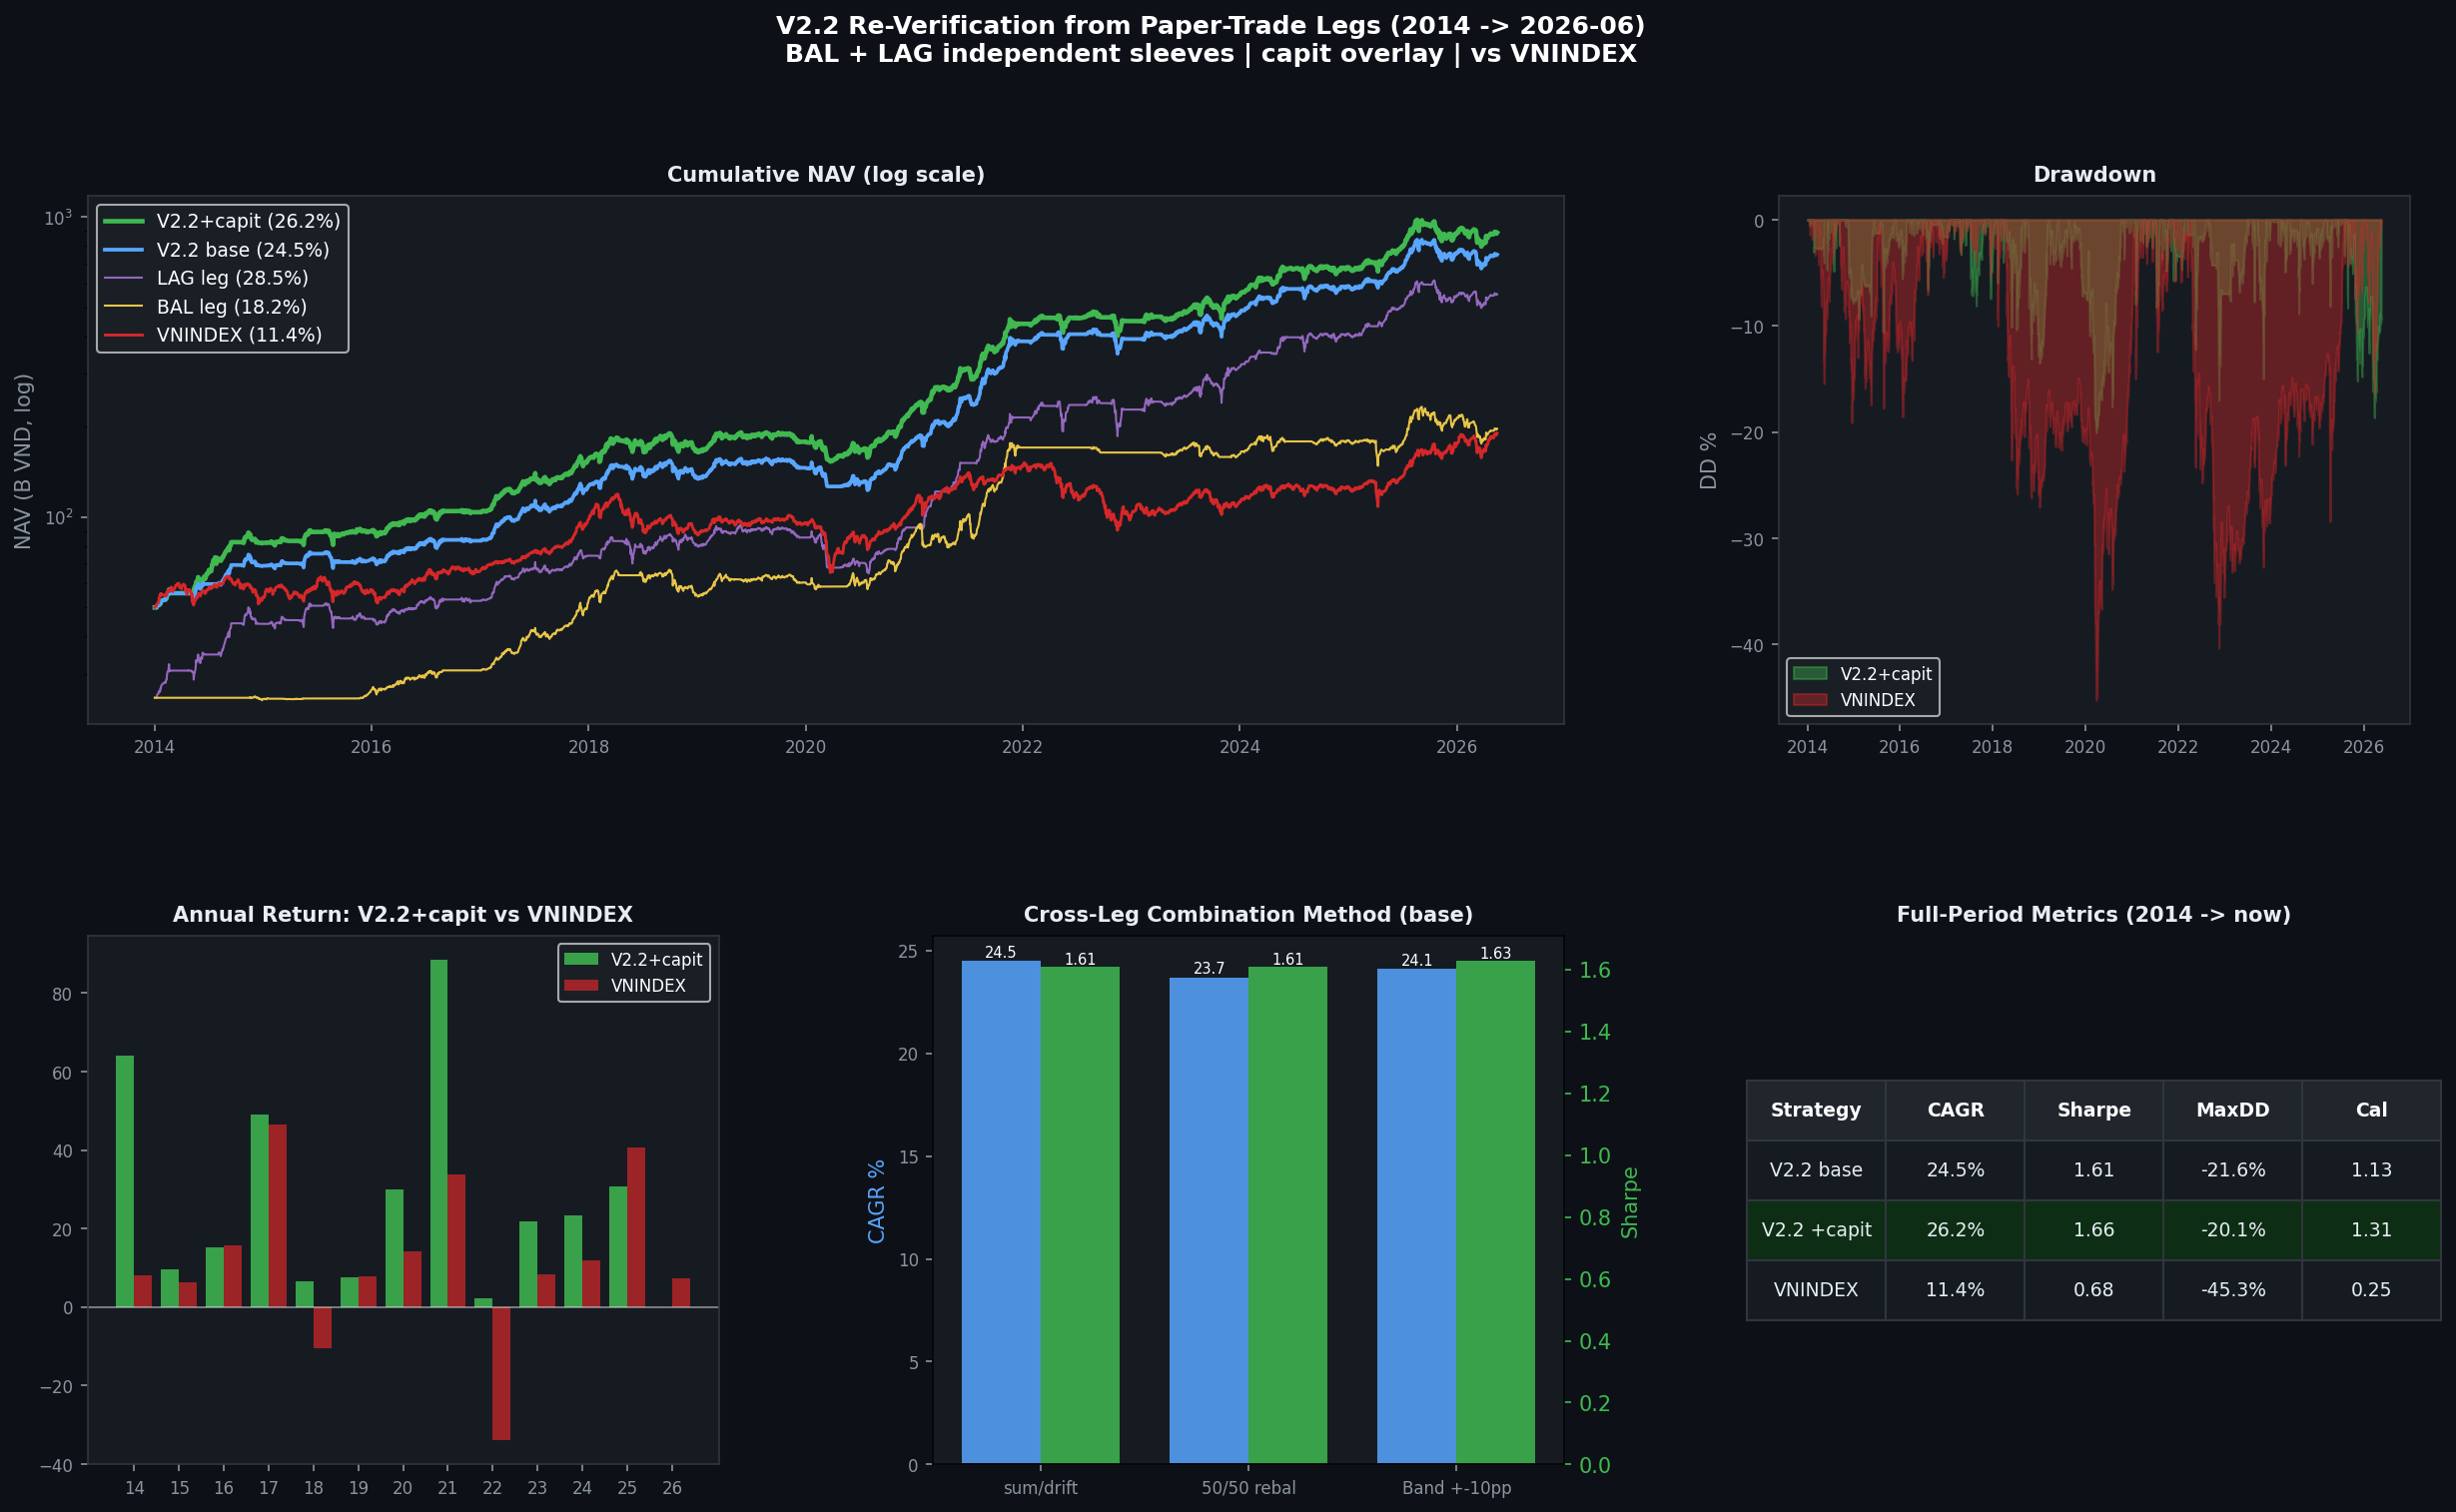

This chart was generated by the following Python code:
"""
v22_reverify_2014.py — Independent re-verification of V2.2 (2014 -> now)
========================================================================
Rebuilds V2.2 from the actual paper-trade leg NAVs (no trust in cached numbers):
  V2.2 base   = BAL(25B) + LAG(25B)  independent sleeves
  V2.2 +capit = BAL_cap   + LAG_cap
Reports full-period + IS/OOS + annual vs VNINDEX, and checks against the
claimed champion numbers (base 24.08%, +capit 25.77% / DD-20.1 / Sh1.65).

Also tests the cross-book combination method:
  - sum (drift, no cross-rebal)   <- what the champion used
  - 50/50 daily rebalance
  - Band +-10pp (this session's recommendation)
"""
import sys, os
try: sys.stdout.reconfigure(encoding='utf-8')
except: pass
import numpy as np, pandas as pd
import matplotlib; matplotlib.use('Agg')
import matplotlib.pyplot as plt
import matplotlib.gridspec as gridspec
import warnings; warnings.filterwarnings('ignore')

WORKDIR = r"/home/trido/thanhdt/WorkingClaude"
os.chdir(WORKDIR)

def load_nav(f):
    d = pd.read_csv(f'data/{f}.csv', parse_dates=['time']).set_index('time')['nav']
    return d

bal   = load_nav('pt_v22_bal_v21')
lag   = load_nav('pt_v22_lag_v21')
balc  = load_nav('pt_v22_bal_v21_cap')
lagc  = load_nav('pt_v22_lag_v21_cap')

# VNINDEX benchmark (normalized) from the 5sys aligned file
vni = pd.read_csv('data/5sys_prodspec_201401_202605_dt5g_realetf.csv',
                  parse_dates=['time']).set_index('time')['VNI']

idx = bal.index.intersection(lag.index).intersection(vni.index)
bal, lag, balc, lagc, vni = [s.reindex(idx) for s in [bal, lag, balc, lagc, vni]]

# ── Combined NAVs ────────────────────────────────────────────────────
v22_sum   = bal + lag                       # independent sleeves (drift)
v22c_sum  = balc + lagc
# daily returns of each leg for rebalanced variants
rb, rl = bal.pct_change().fillna(0), lag.pct_change().fillna(0)
v22_5050 = (1 + 0.5*rb + 0.5*rl).cumprod() * (bal.iloc[0]+lag.iloc[0])

# Band +-10pp on the two momentum legs (50/50 target)
def band_combine(rb, rl, target=0.5, band=0.10, tc=0.003):
    w = target; navs = [1.0]; cur = 1.0
    for i in range(1, len(rb)):
        pr = w*rb.iloc[i] + (1-w)*rl.iloc[i]
        # drift
        wb = w*(1+rb.iloc[i]); wl = (1-w)*(1+rl.iloc[i])
        w_new = wb/(wb+wl)
        if abs(w_new - target) > band:
            pr -= abs(target - w_new) * tc
            w = target
        else:
            w = w_new
        cur *= (1+pr); navs.append(cur)
    return pd.Series(navs, index=rb.index) * (bal.iloc[0]+lag.iloc[0])

v22_band = band_combine(rb, rl)

YEARS = (idx[-1] - idx[0]).days / 365.25
print("="*70)
print(f"V2.2 RE-VERIFICATION  ({idx[0].date()} -> {idx[-1].date()}, {YEARS:.2f} yrs)")
print("="*70)

# Trading days per year for annualization (VN ~250)
def metrics(nav):
    r = nav.pct_change().dropna()
    n = len(r)
    tdy = n / YEARS
    cagr = (nav.iloc[-1]/nav.iloc[0])**(1/YEARS) - 1
    sd = r.std()*np.sqrt(tdy)
    mu = r.mean()*tdy
    dd = (nav/nav.cummax() - 1).min()
    sortino_dn = r[r<0].std()*np.sqrt(tdy)
    return dict(CAGR=cagr*100, Vol=sd*100, Sharpe=mu/sd if sd>0 else 0,
                Sortino=mu/sortino_dn if sortino_dn>0 else 0,
                MaxDD=dd*100, Calmar=cagr/abs(dd) if dd<0 else np.nan,
                final=nav.iloc[-1]/1e9)

print(f"\n  {'Strategy':28s}  {'Final':>8s}  {'CAGR':>6s}  {'Sharpe':>7s}  "
      f"{'Sortino':>7s}  {'MaxDD':>7s}  {'Calmar':>7s}")
print("  " + "-"*82)
rows = [
    ('BAL leg only (25B)',      bal),
    ('LAG leg only (25B)',      lag),
    ('V2.2 base = BAL+LAG sum', v22_sum),
    ('V2.2 base 50/50 rebal',   v22_5050),
    ('V2.2 base Band +-10pp',   v22_band),
    ('V2.2 +capit = sum',       v22c_sum),
    ('VNINDEX (B&H)',           vni),
]
M = {}
for name, nav in rows:
    m = metrics(nav); M[name] = m
    print(f"  {name:28s}  {m['final']:7.1f}B  {m['CAGR']:5.1f}%  {m['Sharpe']:7.2f}  "
          f"{m['Sortino']:7.2f}  {m['MaxDD']:6.1f}%  {m['Calmar']:6.2f}")

# ── Verification vs claimed numbers ──────────────────────────────────
print("\n  --- Check vs claimed champion numbers (from memory) ---")
claim = {'V2.2 base = BAL+LAG sum': (24.08, None, None),
         'V2.2 +capit = sum': (25.77, -20.1, 1.65)}
for k, (c_cagr, c_dd, c_sh) in claim.items():
    m = M[k]
    note = f"CAGR {m['CAGR']:.2f}% vs claimed {c_cagr}%  (diff {m['CAGR']-c_cagr:+.2f}pp)"
    if c_dd:  note += f" | MaxDD {m['MaxDD']:.1f} vs {c_dd}"
    if c_sh:  note += f" | Sharpe {m['Sharpe']:.2f} vs {c_sh}"
    ok = "OK" if abs(m['CAGR']-c_cagr) < 0.5 else "CHECK"
    print(f"  [{ok}] {k}: {note}")

# ── IS / OOS ─────────────────────────────────────────────────────────
print("\n  --- IS (2014-2019) / OOS (2020-now) ---")
def slice_nav(nav, lo, hi):
    s = nav[(nav.index>=lo)&(nav.index<=hi)]
    return s / s.iloc[0]
for name, nav in [('V2.2 base (sum)', v22_sum), ('V2.2 +capit (sum)', v22c_sum),
                  ('VNINDEX', vni)]:
    for lbl, lo, hi in [('IS', '2014-01-01','2019-12-31'), ('OOS','2020-01-01','2026-12-31')]:
        s = slice_nav(nav, lo, hi)
        yrs = (s.index[-1]-s.index[0]).days/365.25
        cagr = (s.iloc[-1])**(1/yrs)-1
        r = s.pct_change().dropna(); tdy=len(r)/yrs
        sh = r.mean()*tdy/(r.std()*np.sqrt(tdy))
        dd = (s/s.cummax()-1).min()
        print(f"    {name:20s} {lbl}: CAGR {cagr*100:5.1f}%  Sh {sh:.2f}  MaxDD {dd*100:5.1f}%")

# ── Annual breakdown ─────────────────────────────────────────────────
print("\n  --- Annual returns (%) ---")
print(f"  {'Year':6s}  {'BAL':>7s}  {'LAG':>7s}  {'V2.2base':>9s}  {'V2.2+cap':>9s}  {'VNINDEX':>8s}")
print("  " + "-"*58)
def yr_ret(nav, y):
    s = nav[nav.index.year==y]
    if len(s)<2: return np.nan
    return (s.iloc[-1]/s.iloc[0]-1)*100
for y in range(2014, 2027):
    parts = [yr_ret(x, y) for x in [bal, lag, v22_sum, v22c_sum, vni]]
    if np.isnan(parts[2]): continue
    mark = '*' if not np.isnan(parts[3]) and not np.isnan(parts[4]) and parts[3]>parts[4] else ' '
    print(f"  {y}   {parts[0]:+6.1f}%  {parts[1]:+6.1f}%  {parts[2]:+8.1f}%  "
          f"{parts[3]:+8.1f}%{mark}  {parts[4]:+7.1f}%")

# win rate vs VNI
wins = sum(1 for y in range(2014,2027)
           if not np.isnan(yr_ret(v22c_sum,y)) and not np.isnan(yr_ret(vni,y))
           and yr_ret(v22c_sum,y) > yr_ret(vni,y))
tot = sum(1 for y in range(2014,2027) if not np.isnan(yr_ret(v22c_sum,y)))
print(f"\n  V2.2+capit beats VNINDEX in {wins}/{tot} years")

# ── FIGURE ───────────────────────────────────────────────────────────
fig = plt.figure(figsize=(20, 11))
fig.patch.set_facecolor('#0d1117')
fig.suptitle('V2.2 Re-Verification from Paper-Trade Legs (2014 -> 2026-06)\n'
             'BAL + LAG independent sleeves | capit overlay | vs VNINDEX',
             fontsize=12, fontweight='bold', color='white', y=0.99)
dark='#161b22'; sp='#30363d'
gs = gridspec.GridSpec(2, 3, figure=fig, hspace=0.40, wspace=0.34)
def sty(ax, t=""):
    ax.set_facecolor(dark); [s.set_color(sp) for s in ax.spines.values()]
    ax.tick_params(colors='#8b949e', labelsize=8)
    if t: ax.set_title(t, color='#e6edf3', fontsize=10, fontweight='bold', pad=7)

# R1 (span 2): NAV log
ax1 = fig.add_subplot(gs[0, :2]); sty(ax1, 'Cumulative NAV (log scale)')
for nav, lbl, col, lw in [
    (v22c_sum, f"V2.2+capit ({M['V2.2 +capit = sum']['CAGR']:.1f}%)", '#3fb950', 2.2),
    (v22_sum,  f"V2.2 base ({M['V2.2 base = BAL+LAG sum']['CAGR']:.1f}%)", '#58a6ff', 1.8),
    (lag,      f"LAG leg ({M['LAG leg only (25B)']['CAGR']:.1f}%)", '#9467bd', 1.0),
    (bal,      f"BAL leg ({M['BAL leg only (25B)']['CAGR']:.1f}%)", '#e8c547', 1.0),
    (vni*((bal.iloc[0]+lag.iloc[0])/vni.iloc[0]), f"VNINDEX ({M['VNINDEX (B&H)']['CAGR']:.1f}%)", '#d62728', 1.4),
]:
    ax1.semilogy(nav.index, nav.values/1e9, color=col, lw=lw, label=lbl)
ax1.legend(fontsize=9, facecolor='#1c2128', labelcolor='white', loc='upper left')
ax1.set_ylabel('NAV (B VND, log)', color='#8b949e')

# R1C2: drawdown
ax2 = fig.add_subplot(gs[0, 2]); sty(ax2, 'Drawdown')
for nav, lbl, col in [(v22c_sum,'V2.2+capit','#3fb950'),
                      (vni,'VNINDEX','#d62728')]:
    dd = (nav/nav.cummax()-1)*100
    ax2.fill_between(dd.index, dd.values, 0, color=col, alpha=0.4, label=lbl)
ax2.legend(fontsize=8, facecolor='#1c2128', labelcolor='white')
ax2.set_ylabel('DD %', color='#8b949e')

# R2C0: annual bars
ax3 = fig.add_subplot(gs[1, 0]); sty(ax3, 'Annual Return: V2.2+capit vs VNINDEX')
yrs_l = [y for y in range(2014,2027) if not np.isnan(yr_ret(v22c_sum,y))]
v_l = [yr_ret(v22c_sum,y) for y in yrs_l]; n_l=[yr_ret(vni,y) for y in yrs_l]
x = np.arange(len(yrs_l)); w=0.4
ax3.bar(x-w/2, v_l, w, color='#3fb950', alpha=0.85, label='V2.2+capit')
ax3.bar(x+w/2, n_l, w, color='#d62728', alpha=0.7, label='VNINDEX')
ax3.axhline(0, color='white', lw=0.8, alpha=0.5)
ax3.set_xticks(x); ax3.set_xticklabels([str(y)[-2:] for y in yrs_l], color='#8b949e', fontsize=8)
ax3.legend(fontsize=8, facecolor='#1c2128', labelcolor='white')

# R2C1: combination method comparison
ax4 = fig.add_subplot(gs[1, 1]); sty(ax4, 'Cross-Leg Combination Method (base)')
combos = [('sum/drift', v22_sum), ('50/50 rebal', v22_5050), ('Band +-10pp', v22_band)]
cb_cagr = [metrics(n)['CAGR'] for _,n in combos]
cb_sh   = [metrics(n)['Sharpe'] for _,n in combos]
x=np.arange(len(combos)); w=0.38
ax4b = ax4.twinx()
ax4.bar(x-w/2, cb_cagr, w, color='#58a6ff', alpha=0.85, label='CAGR%')
ax4b.bar(x+w/2, cb_sh, w, color='#3fb950', alpha=0.85, label='Sharpe')
ax4.set_xticks(x); ax4.set_xticklabels([c for c,_ in combos], color='#8b949e', fontsize=8)
ax4.set_ylabel('CAGR %', color='#58a6ff'); ax4b.set_ylabel('Sharpe', color='#3fb950')
ax4b.tick_params(colors='#3fb950')
for i,v in enumerate(cb_cagr): ax4.text(i-w/2, v+0.2, f'{v:.1f}', ha='center', color='white', fontsize=7)
for i,v in enumerate(cb_sh): ax4b.text(i+w/2, v+0.01, f'{v:.2f}', ha='center', color='white', fontsize=7)

# R2C2: metrics table
ax5 = fig.add_subplot(gs[1, 2]); ax5.set_facecolor(dark); ax5.axis('off')
sty(ax5, 'Full-Period Metrics (2014 -> now)')
tbl_rows = [['Strategy','CAGR','Sharpe','MaxDD','Cal']]
for name in ['V2.2 base = BAL+LAG sum','V2.2 +capit = sum','VNINDEX (B&H)']:
    m=M[name]
    tbl_rows.append([name.replace(' = BAL+LAG sum','').replace(' = sum','').replace(' (B&H)',''),
                     f"{m['CAGR']:.1f}%", f"{m['Sharpe']:.2f}",
                     f"{m['MaxDD']:.1f}%", f"{m['Calmar']:.2f}"])
t = ax5.table(cellText=tbl_rows[1:], colLabels=tbl_rows[0], loc='center', cellLoc='center')
t.auto_set_font_size(False); t.set_fontsize(9); t.scale(1.1, 2.4)
for (ri,ci),cell in t.get_celld().items():
    cell.set_facecolor('#1c2128' if ri%2==0 else dark)
    cell.set_text_props(color='#e6edf3'); cell.set_edgecolor(sp)
    if ri==0: cell.set_facecolor('#21262d'); cell.set_text_props(color='white', fontweight='bold')
    if ri==2: cell.set_facecolor('#0d2e14')

out = WORKDIR + r"\v22_reverify_2014.png"
fig.savefig(out, dpi=150, bbox_inches='tight', facecolor=fig.get_facecolor())
print(f"\nSaved: v22_reverify_2014.png")
plt.close()
print("DONE")
